Run: headless pygame with SDL's dummy video driver; simulated clock (each Clock.tick advances the game by its frame time, no real sleeping); random seed 0; keys injected as events and as key.get_pressed() state; mouse plan: one left click at the window centre at the start of phase 2, then a move to the lower-right quarter at the start of phase 3.
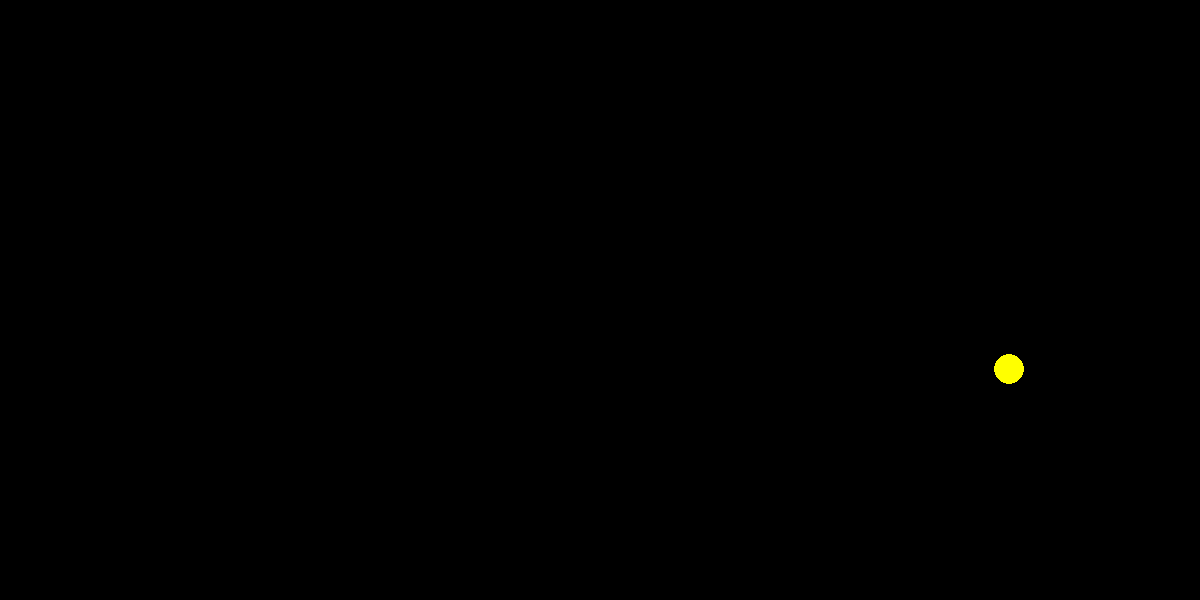
Frame 1 of 4 · flips 1–60 · no input
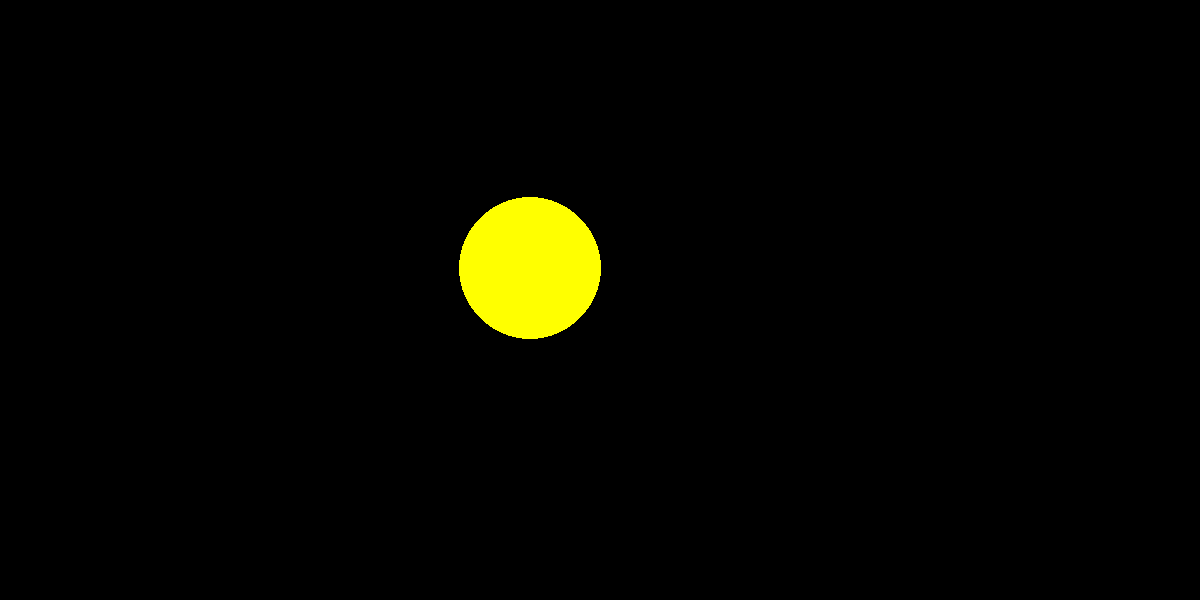
Frame 2 of 4 · flips 61–180 · clicked the window centre · tapped SPACE, RETURN · held RIGHT (→), D
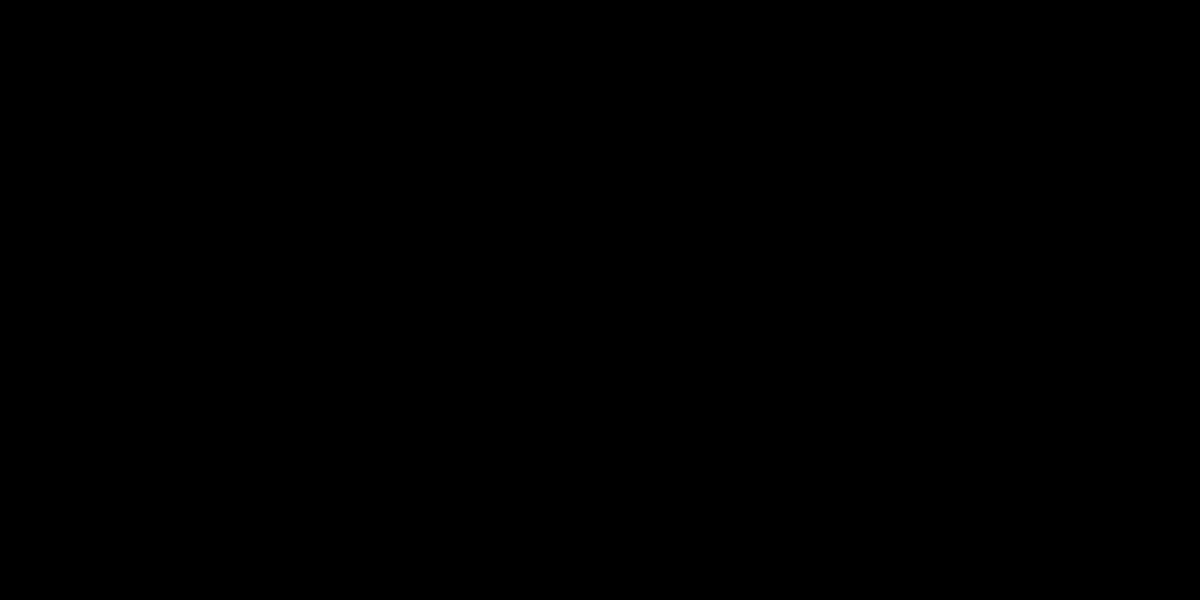
Frame 3 of 4 · flips 181–300 · moved the mouse to the lower-right quarter · held DOWN (↓), S
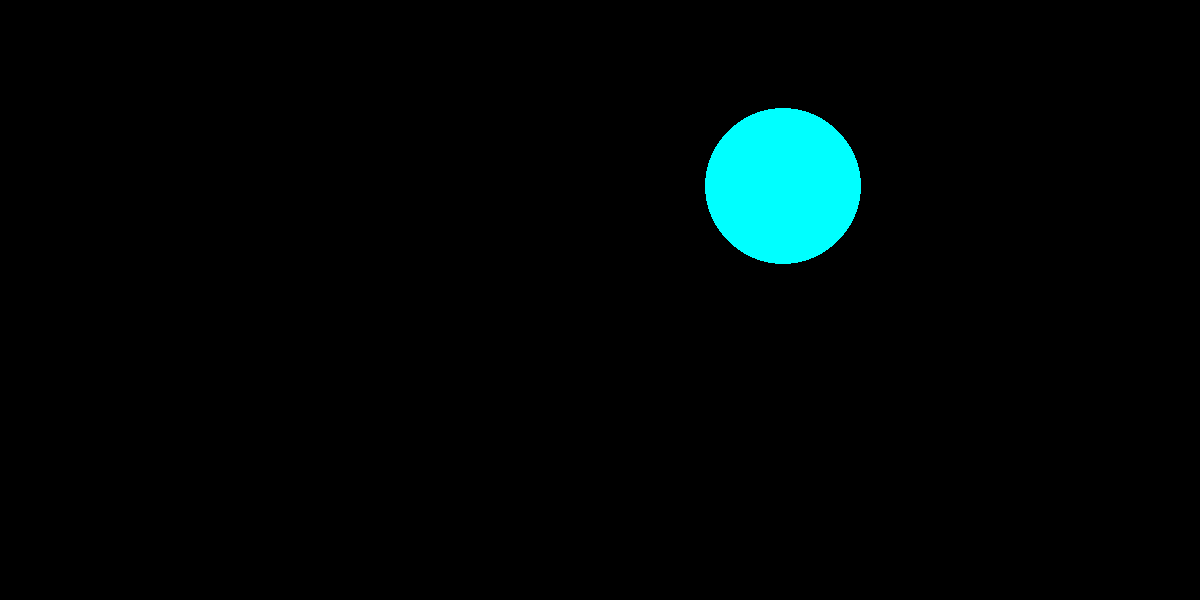
Frame 4 of 4 · flips 301–420 · held LEFT (←), A, UP (↑), W

The pygame program that drew these frames:

import pygame
from pygame.draw import *
from random import randint
pygame.init()

RED = (255, 0, 0)
BLUE = (0, 0, 255)
YELLOW = (255, 255, 0)
GREEN = (0, 255, 0)
MAGENTA = (255, 0, 255)
CYAN = (0, 255, 255)
BLACK = (0, 0, 0)
COLORS = [RED, BLUE, YELLOW, GREEN, MAGENTA, CYAN]

FPS = 30
finished = False
x, y, r, h = 0, 0, 0, 0
k, i = 0, 0
color = (0, 0, 0)
dx, dy = randint(-100, 100), randint(-100, 100)
missed = True
moving = True
f = 0
clock = pygame.time.Clock()
screen_length = 1200
screen_height = 600
screen = pygame.display.set_mode((screen_length, screen_height))
pygame.display.update()


def new_ball():     # создать новый шар
    global x, y, r, color
    x = randint(100, 1100)
    y = randint(100, 500)
    r = randint(10, 100)
    color = COLORS[randint(0, 5)]
    circle(screen, color, (x, y), r)


def fail(p1, u1):   # нарисовать красный крест
    a = 30
    line(screen, RED, (p1 - a, u1 + a), (p1 + a, u1 - a), 10)
    line(screen, RED, (p1 + a, u1 + a), (p1 - a, u1 - a), 10)


def gj(p1, u1):
    a = 30
    line(screen, GREEN, (p1 - a * 2 / 3, u1 - a), (p1, u1 + a), 10)
    line(screen, GREEN, (p1 + a * 2 / 3, u1 - a), (p1, u1 + a), 10)


while not finished:
    clock.tick(FPS)
    if f == 0:
        new_ball()
        pygame.display.update()
        k += 1
    for event in pygame.event.get():
        if event.type == pygame.QUIT:
            finished = True
        elif event.type == pygame.MOUSEBUTTONDOWN and event.button == 1 and h < 1:
            if (event.pos[0] - x) ** 2 + (event.pos[1] - y) ** 2 <= r ** 2:
                print('hit!')
                i += 1
                circle(screen, BLACK, (x, y), r)
                gj(1100, 100)
                pygame.display.update()
                moving = False
            else:
                print('miss!')
                fail(1100, 100)
                pygame.display.update()
            h += 1
            missed = False
    if moving is True:
        circle(screen, BLACK, (x, y), r)
        pygame.display.update()
        x += dx / 50
        y += dy / 50
        circle(screen, color, (x, y), r)
        pygame.display.update()
        if x + r >= screen_length - 2 or x - r <= 2:
            dx = -dx
        if y + r >= screen_height - 2 or y - r <= 2:
            dy = -dy
    if f == 59:
        if missed:
            print('missed')
        h = 0
        moving = True
        dx, dy = randint(-100, 100), randint(-100, 100)
        screen.fill(BLACK)
    f += 1
    f %= 60

print('попал', i, 'раз')
print('всего', k, 'шаров')
print('доля попаданий:', i / k)
pygame.quit()
